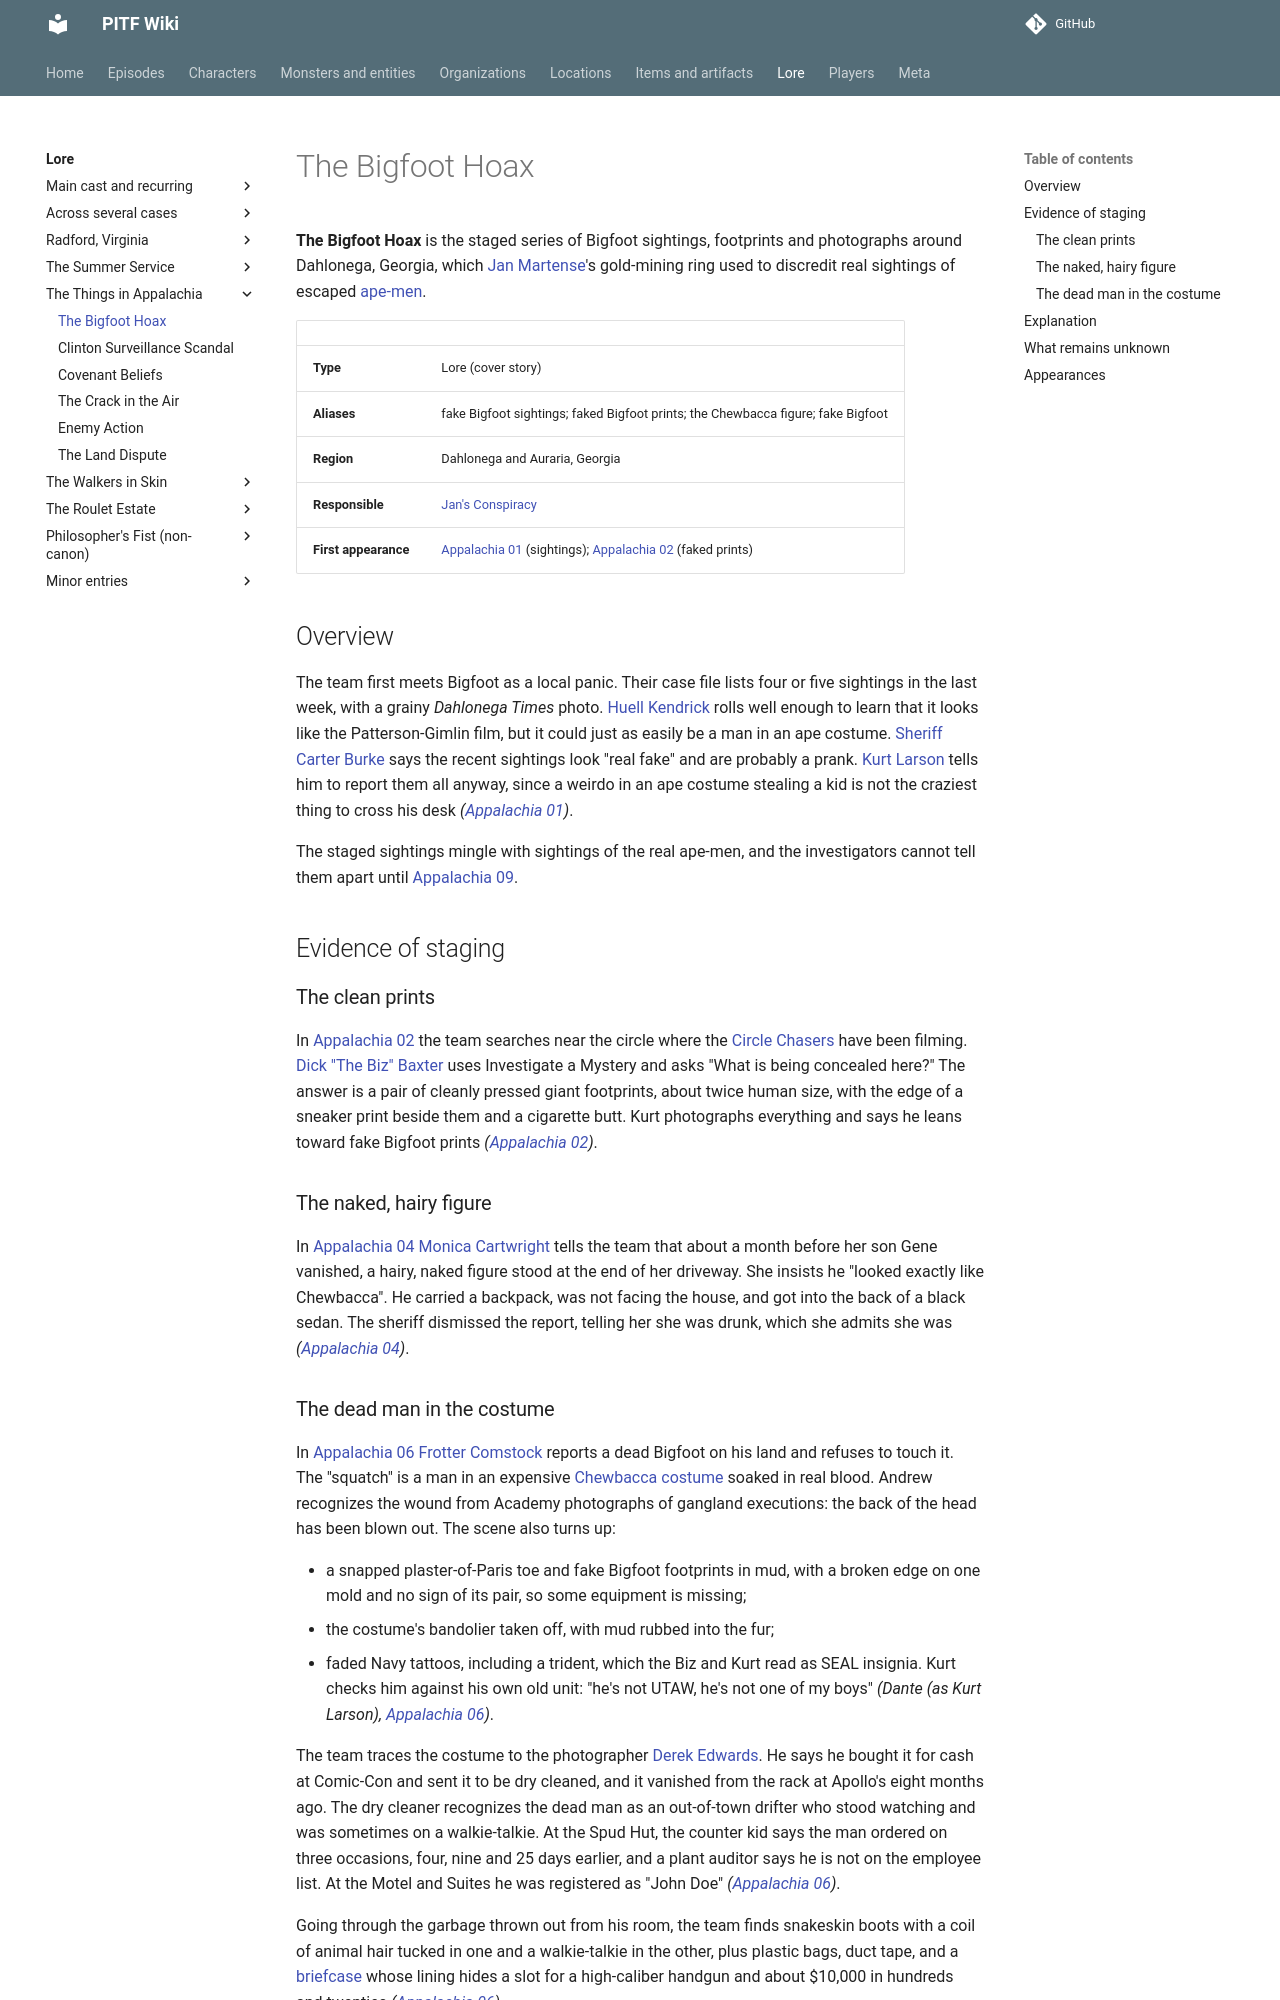

repository: AndreTInfante/pitf-wiki · page: lore/bigfoot-hoax/index.html · generator: mkdocs

# The Bigfoot Hoax

**The Bigfoot Hoax** is the staged series of Bigfoot sightings, footprints and photographs around Dahlonega, Georgia, which [Jan Martense](../characters/jan-martense.md)'s gold-mining ring used to discredit real sightings of escaped [ape-men](../monsters/ape-men.md).

| | |
|---|---|
| **Type** | Lore (cover story) |
| **Aliases** | fake Bigfoot sightings; faked Bigfoot prints; the Chewbacca figure; fake Bigfoot |
| **Region** | Dahlonega and Auraria, Georgia |
| **Responsible** | [Jan's Conspiracy](../organizations/jans-conspiracy.md) |
| **First appearance** | [Appalachia 01](../episodes/things-in-appalachia/01.md) (sightings); [Appalachia 02](../episodes/things-in-appalachia/02.md) (faked prints) |

## Overview

The team first meets Bigfoot as a local panic. Their case file lists four or five sightings in the last week, with a grainy *Dahlonega Times* photo. [Huell Kendrick](../characters/huell-kendrick.md) rolls well enough to learn that it looks like the Patterson-Gimlin film, but it could just as easily be a man in an ape costume. [Sheriff Carter Burke](../characters/sheriff-carter-burke.md) says the recent sightings look "real fake" and are probably a prank. [Kurt Larson](../characters/kurt-larson.md) tells him to report them all anyway, since a weirdo in an ape costume stealing a kid is not the craziest thing to cross his desk *([Appalachia 01](../episodes/things-in-appalachia/01.md))*.

The staged sightings mingle with sightings of the real ape-men, and the investigators cannot tell them apart until [Appalachia 09](../episodes/things-in-appalachia/09.md).

## Evidence of staging

### The clean prints

In [Appalachia 02](../episodes/things-in-appalachia/02.md) the team searches near the circle where the [Circle Chasers](../organizations/circle-chasers.md) have been filming. [Dick "The Biz" Baxter](../characters/dick-baxter.md) uses Investigate a Mystery and asks "What is being concealed here?" The answer is a pair of cleanly pressed giant footprints, about twice human size, with the edge of a sneaker print beside them and a cigarette butt. Kurt photographs everything and says he leans toward fake Bigfoot prints *([Appalachia 02](../episodes/things-in-appalachia/02.md))*.

### The naked, hairy figure

In [Appalachia 04](../episodes/things-in-appalachia/04.md) [Monica Cartwright](../characters/monica-cartwright.md) tells the team that about a month before her son Gene vanished, a hairy, naked figure stood at the end of her driveway. She insists he "looked exactly like Chewbacca". He carried a backpack, was not facing the house, and got into the back of a black sedan. The sheriff dismissed the report, telling her she was drunk, which she admits she was *([Appalachia 04](../episodes/things-in-appalachia/04.md))*.
